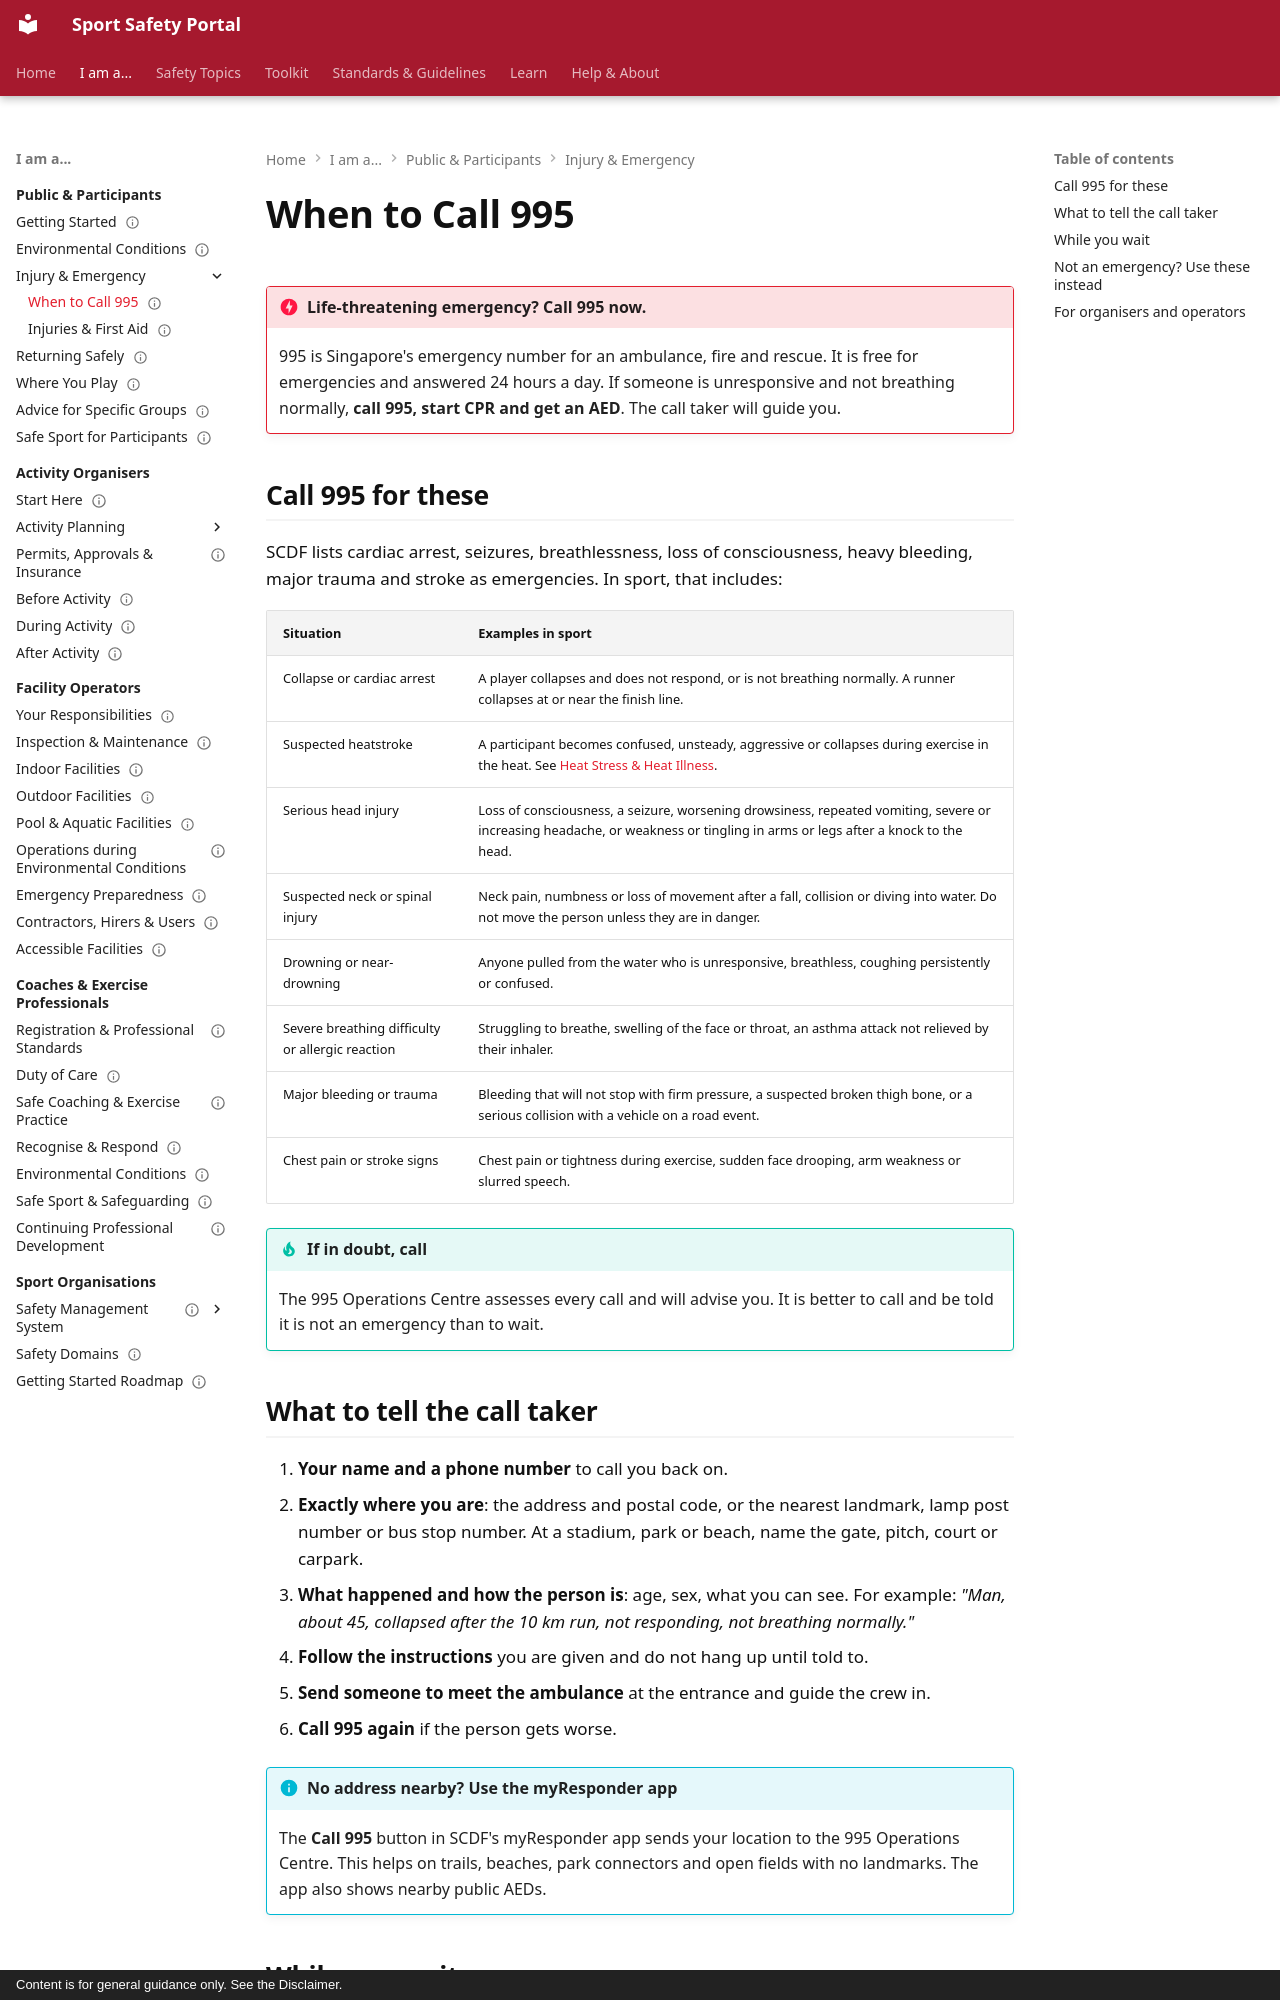

repository: sportsafetysandbox/sportsafety · page: emergency/when-to-call-995/index.html · generator: mkdocs · copyright: Content is for general guidance only. See the Disclaimer.

---
status: pilot
last_reviewed: 6 Nov 2026
description: When to call 995 in sport, what to tell the call taker, what to do while waiting, and where to go when it is not an emergency.
---
<!-- handwritten -->

# When to Call 995

!!! danger "Life-threatening emergency? Call 995 now."
    995 is Singapore's emergency number for an ambulance, fire and rescue. It is free for emergencies and answered 24 hours a day. If someone is unresponsive and not breathing normally, **call 995, start CPR and get an AED**. The call taker will guide you.

## Call 995 for these

SCDF lists cardiac arrest, seizures, breathlessness, loss of consciousness, heavy bleeding, major trauma and stroke as emergencies. In sport, that includes:

| Situation | Examples in sport |
| --- | --- |
| Collapse or cardiac arrest | A player collapses and does not respond, or is not breathing normally. A runner collapses at or near the finish line. |
| Suspected heatstroke | A participant becomes confused, unsteady, aggressive or collapses during exercise in the heat. See [Heat Stress & Heat Illness](../topics/environmental/heat-stress.md). |
| Serious head injury | Loss of consciousness, a seizure, worsening drowsiness, repeated vomiting, severe or increasing headache, or weakness or tingling in arms or legs after a knock to the head. |
| Suspected neck or spinal injury | Neck pain, numbness or loss of movement after a fall, collision or diving into water. Do not move the person unless they are in danger. |
| Drowning or near-drowning | Anyone pulled from the water who is unresponsive, breathless, coughing persistently or confused. |
| Severe breathing difficulty or allergic reaction | Struggling to breathe, swelling of the face or throat, an asthma attack not relieved by their inhaler. |
| Major bleeding or trauma | Bleeding that will not stop with firm pressure, a suspected broken thigh bone, or a serious collision with a vehicle on a road event. |
| Chest pain or stroke signs | Chest pain or tightness during exercise, sudden face drooping, arm weakness or slurred speech. |

!!! tip "If in doubt, call"
    The 995 Operations Centre assesses every call and will advise you. It is better to call and be told it is not an emergency than to wait.

## What to tell the call taker

1. **Your name and a phone number** to call you back on.
2. **Exactly where you are**: the address and postal code, or the nearest landmark, lamp post number or bus stop number. At a stadium, park or beach, name the gate, pitch, court or carpark.
3. **What happened and how the person is**: age, sex, what you can see. For example: *"Man, about 45, collapsed after the 10 km run, not responding, not breathing normally."*
4. **Follow the instructions** you are given and do not hang up until told to.
5. **Send someone to meet the ambulance** at the entrance and guide the crew in.
6. **Call 995 again** if the person gets worse.

!!! info "No address nearby? Use the myResponder app"
    The **Call 995** button in SCDF's myResponder app sends your location to the 995 Operations Centre. This helps on trails, beaches, park connectors and open fields with no landmarks. The app also shows nearby public AEDs.
